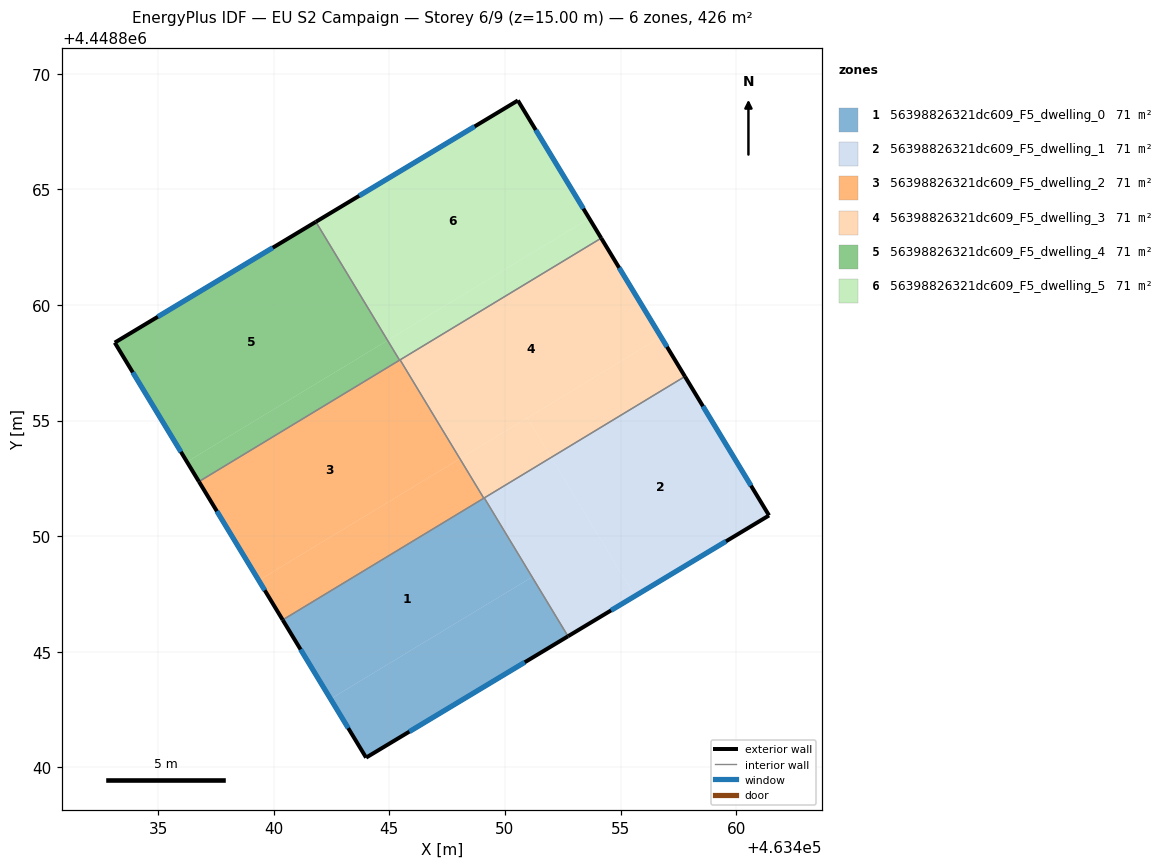
=== STOREY PLAN SPEC (per zone: floor XY polygon, exterior-wall plan segments, windows/doors) ===
zone 1: 56398826321dc609_F5_dwelling_0  (71.1 m²)
  floor: (463449.09, 4448851.64) (463451.15, 4448848.22) (463442.46, 4448842.96) (463440.39, 4448846.38)
  floor: (463449.10, 4448851.65) (463452.73, 4448845.67) (463443.99, 4448840.42) (463442.46, 4448842.96) (463451.15, 4448848.22) (463449.09, 4448851.64)
  exterior wall: (463443.99, 4448840.42) – (463452.73, 4448845.67)  [10.2 m]
    window: (463445.87, 4448841.55) – (463450.86, 4448844.55)  [10.0 m²]
  exterior wall: (463440.39, 4448846.38) – (463443.99, 4448840.42)  [7.0 m]
    window: (463441.16, 4448845.10) – (463443.22, 4448841.70)  [6.8 m²]
  interior walls: 3
zone 2: 56398826321dc609_F5_dwelling_1  (71.1 m²)
  floor: (463457.78, 4448856.91) (463461.42, 4448850.90) (463455.62, 4448847.41) (463452.00, 4448853.40)
  floor: (463452.00, 4448853.40) (463455.62, 4448847.41) (463452.73, 4448845.67) (463449.10, 4448851.65)
  exterior wall: (463461.42, 4448850.90) – (463457.78, 4448856.91)  [7.0 m]
    window: (463460.64, 4448852.18) – (463458.56, 4448855.62)  [6.9 m²]
  exterior wall: (463452.73, 4448845.67) – (463461.42, 4448850.90)  [10.1 m]
    window: (463454.59, 4448846.79) – (463459.56, 4448849.78)  [9.9 m²]
  interior walls: 2
zone 3: 56398826321dc609_F5_dwelling_2  (71.1 m²)
  floor: (463445.46, 4448857.62) (463448.05, 4448853.35) (463439.35, 4448848.09) (463436.77, 4448852.36)
  floor: (463448.05, 4448853.35) (463449.08, 4448851.64) (463440.39, 4448846.38) (463439.35, 4448848.09)
  exterior wall: (463436.77, 4448852.36) – (463440.39, 4448846.38)  [7.0 m]
    window: (463437.54, 4448851.08) – (463439.61, 4448847.66)  [6.9 m²]
  interior walls: 4
zone 4: 56398826321dc609_F5_dwelling_3  (71.1 m²)
  floor: (463456.75, 4448858.61) (463457.78, 4448856.91) (463452.00, 4448853.41) (463450.96, 4448855.11)
  floor: (463450.96, 4448855.11) (463452.00, 4448853.41) (463449.09, 4448851.64) (463448.05, 4448853.35)
  floor: (463454.16, 4448862.89) (463456.75, 4448858.61) (463448.05, 4448853.35) (463449.09, 4448851.64) (463445.46, 4448857.62)
  exterior wall: (463457.78, 4448856.91) – (463454.16, 4448862.89)  [7.0 m]
    window: (463457.01, 4448858.19) – (463454.94, 4448861.61)  [6.9 m²]
  interior walls: 4
zone 5: 56398826321dc609_F5_dwelling_4  (71.1 m²)
  floor: (463441.82, 4448863.59) (463444.92, 4448858.46) (463436.25, 4448853.22) (463433.13, 4448858.37)
  floor: (463444.92, 4448858.46) (463445.44, 4448857.61) (463436.77, 4448852.36) (463436.25, 4448853.22)
  exterior wall: (463433.13, 4448858.37) – (463436.77, 4448852.36)  [7.0 m]
    window: (463433.91, 4448857.08) – (463435.99, 4448853.65)  [6.9 m²]
  exterior wall: (463441.82, 4448863.59) – (463433.13, 4448858.37)  [10.1 m]
    window: (463439.96, 4448862.47) – (463434.99, 4448859.49)  [9.9 m²]
  interior walls: 2
zone 6: 56398826321dc609_F5_dwelling_5  (71.1 m²)
  floor: (463450.56, 4448868.84) (463453.64, 4448863.74) (463444.92, 4448858.47) (463441.82, 4448863.59)
  floor: (463453.64, 4448863.74) (463454.16, 4448862.89) (463445.46, 4448857.62) (463444.95, 4448858.48)
  floor: (463444.95, 4448858.48) (463445.46, 4448857.62) (463445.44, 4448857.61) (463444.92, 4448858.47)
  exterior wall: (463450.56, 4448868.84) – (463441.82, 4448863.59)  [10.2 m]
    window: (463448.69, 4448867.72) – (463443.69, 4448864.72)  [10.0 m²]
  exterior wall: (463454.16, 4448862.89) – (463450.56, 4448868.84)  [7.0 m]
    window: (463453.39, 4448864.16) – (463451.33, 4448867.57)  [6.8 m²]
  interior walls: 3

=== DERIVED (storey summary) ===
Building: EU S2 Campaign
Storey: 6 of 9  (floor level z = 15.00 m)
Storey gross floor area: 426.5 m²
Zones on this storey: 6
  - 56398826321dc609_F5_dwelling_0: floor 71.1 m²; exterior wall 17.1 m (51.4 m²); 2 window(s) 16.8 m²; WWR 32.7%
  - 56398826321dc609_F5_dwelling_1: floor 71.1 m²; exterior wall 17.2 m (51.5 m²); 2 window(s) 16.8 m²; WWR 32.7%
  - 56398826321dc609_F5_dwelling_2: floor 71.1 m²; exterior wall 7.0 m (21.0 m²); 1 window(s) 6.9 m²; WWR 32.7%
  - 56398826321dc609_F5_dwelling_3: floor 71.1 m²; exterior wall 7.0 m (21.0 m²); 1 window(s) 6.9 m²; WWR 32.7%
  - 56398826321dc609_F5_dwelling_4: floor 71.1 m²; exterior wall 17.2 m (51.5 m²); 2 window(s) 16.8 m²; WWR 32.7%
  - 56398826321dc609_F5_dwelling_5: floor 71.1 m²; exterior wall 17.2 m (51.5 m²); 2 window(s) 16.8 m²; WWR 32.7%
Zone adjacency (shared interzone walls):
  - 56398826321dc609_F5_dwelling_0 ↔ 56398826321dc609_F5_dwelling_1
  - 56398826321dc609_F5_dwelling_0 ↔ 56398826321dc609_F5_dwelling_2
  - 56398826321dc609_F5_dwelling_0 ↔ 56398826321dc609_F5_dwelling_3
  - 56398826321dc609_F5_dwelling_1 ↔ 56398826321dc609_F5_dwelling_3
  - 56398826321dc609_F5_dwelling_2 ↔ 56398826321dc609_F5_dwelling_3
  - 56398826321dc609_F5_dwelling_2 ↔ 56398826321dc609_F5_dwelling_4
  - 56398826321dc609_F5_dwelling_2 ↔ 56398826321dc609_F5_dwelling_5
  - 56398826321dc609_F5_dwelling_3 ↔ 56398826321dc609_F5_dwelling_5
  - 56398826321dc609_F5_dwelling_4 ↔ 56398826321dc609_F5_dwelling_5